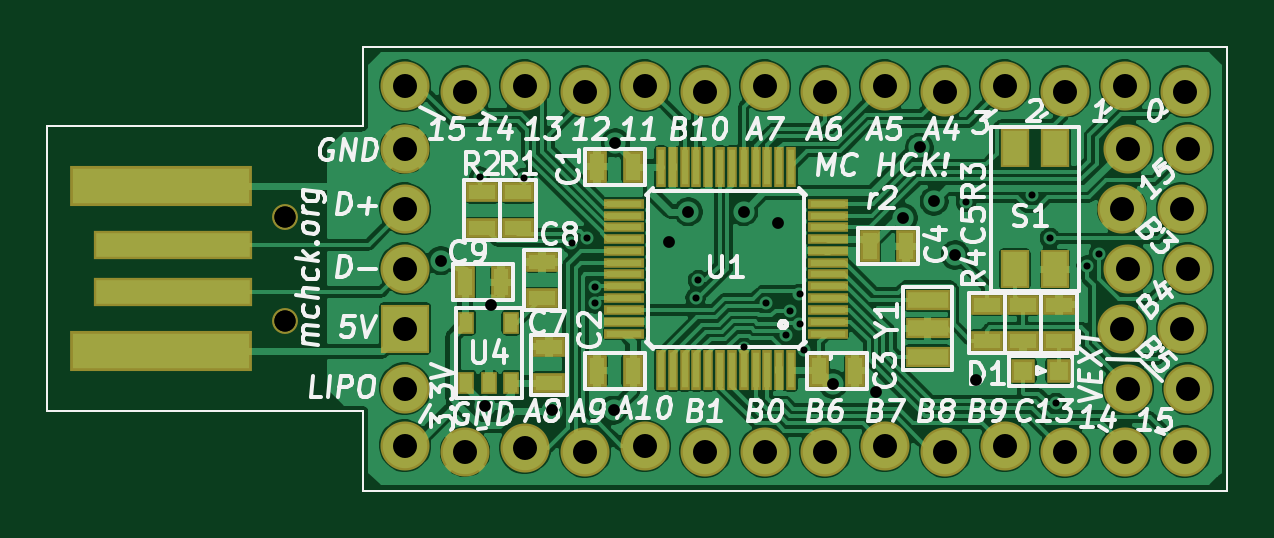
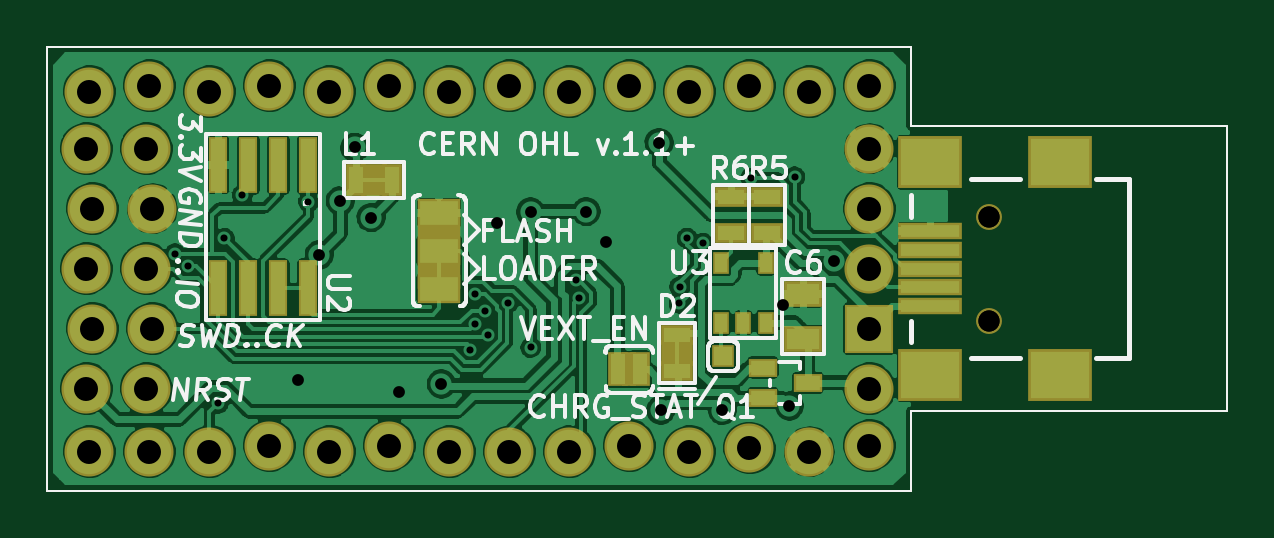
Circuit board: 9 layer files. Board 49.9 x 18.8 mm.
- bottom_copper: mchck-Back.gbl (125085 bytes)
- top_copper: mchck-Front.gtl (150927 bytes)
- bottom_mask: mchck-Mask_Back.gbs (2844 bytes)
- top_mask: mchck-Mask_Front.gts (3514 bytes)
- drill: mchck-NPTH.drl (75 bytes)
- outline: mchck-PCB_Edges.gbr (570 bytes)
- bottom_silk: mchck-SilkS_Back.gbo (22972 bytes)
- top_silk: mchck-SilkS_Front.gto (36414 bytes)
- drill: mchck.drl (1407 bytes)

=== bottom_copper: mchck-Back.gbl (125085 bytes, source omitted) ===
=== top_copper: mchck-Front.gtl (150927 bytes, source omitted) ===
=== bottom_mask: mchck-Mask_Back.gbs ===
G04 (created by PCBNEW-RS274X (2012-jan-04)-stable) date Thu 23 Feb 2012 01:31:08 AM CET*
G01*
G70*
G90*
%MOIN*%
G04 Gerber Fmt 3.4, Leading zero omitted, Abs format*
%FSLAX34Y34*%
G04 APERTURE LIST*
%ADD10C,0.006000*%
%ADD11C,0.003900*%
%ADD12R,0.037800X0.037800*%
%ADD13C,0.081800*%
%ADD14R,0.081800X0.081800*%
%ADD15R,0.106200X0.027400*%
%ADD16R,0.106200X0.086500*%
%ADD17C,0.043200*%
%ADD18R,0.052800X0.032800*%
%ADD19R,0.047200X0.031400*%
%ADD20R,0.027800X0.037800*%
%ADD21R,0.031800X0.094700*%
%ADD22R,0.032800X0.057800*%
%ADD23R,0.023500X0.057800*%
%ADD24R,0.052800X0.043200*%
%ADD25R,0.032800X0.052800*%
%ADD26R,0.043200X0.052800*%
%ADD27R,0.062800X0.042800*%
%ADD28R,0.070800X0.047200*%
%ADD29R,0.070800X0.125900*%
G04 APERTURE END LIST*
G54D10*
G54D11*
X15300Y-17630D02*
X15300Y-16300D01*
X15300Y-22374D02*
X15300Y-23700D01*
X29700Y-23700D02*
X15300Y-23700D01*
X29700Y-16300D02*
X29700Y-23700D01*
X15300Y-16300D02*
X29700Y-16300D01*
X10039Y-17630D02*
X15300Y-17630D01*
X10039Y-22374D02*
X15300Y-22374D01*
X10039Y-17630D02*
X10039Y-22374D01*
G54D12*
X18435Y-21460D03*
G54D13*
X29050Y-18000D03*
X28950Y-19000D03*
X29050Y-20000D03*
X28950Y-21000D03*
X29050Y-22000D03*
X16000Y-22950D03*
X17000Y-23050D03*
X18000Y-22992D03*
X19000Y-23050D03*
X20000Y-22950D03*
X21000Y-23050D03*
X22000Y-23050D03*
X23000Y-23050D03*
X24000Y-22950D03*
X25000Y-23050D03*
X26000Y-22950D03*
X27000Y-23050D03*
X28000Y-23050D03*
X29000Y-23050D03*
X16000Y-16950D03*
X17000Y-17050D03*
X18000Y-16950D03*
X19000Y-17050D03*
X20000Y-16950D03*
X21000Y-17050D03*
X22000Y-16950D03*
X23000Y-17050D03*
X24000Y-16950D03*
X25000Y-17050D03*
X26000Y-16950D03*
X27000Y-17050D03*
X28000Y-16950D03*
X29000Y-17050D03*
G54D14*
X16000Y-21000D03*
G54D13*
X16000Y-20000D03*
X16000Y-19000D03*
X16000Y-18000D03*
X28050Y-18000D03*
X27950Y-19000D03*
X28050Y-20000D03*
X27950Y-21000D03*
X28050Y-22000D03*
X16000Y-22000D03*
G54D15*
X14984Y-20000D03*
X14984Y-20314D03*
X14984Y-19371D03*
X14984Y-19686D03*
G54D16*
X12819Y-21771D03*
X14984Y-21771D03*
X12819Y-18229D03*
X14984Y-18229D03*
G54D15*
X14984Y-20629D03*
G54D17*
X14000Y-20866D03*
X14000Y-19134D03*
G54D18*
X17700Y-19400D03*
X17700Y-18800D03*
X18300Y-19400D03*
X18300Y-18800D03*
G54D19*
X17774Y-22161D03*
X17774Y-21649D03*
X17026Y-21905D03*
G54D20*
X18475Y-20900D03*
X17725Y-20900D03*
X18475Y-19900D03*
X18100Y-20900D03*
X17725Y-19900D03*
G54D21*
X25350Y-18270D03*
X25850Y-18270D03*
X26350Y-18270D03*
X26850Y-18270D03*
X26850Y-20330D03*
X26350Y-20330D03*
X25850Y-20330D03*
X25350Y-20330D03*
G54D22*
X20182Y-21680D03*
X19828Y-21680D03*
G54D23*
X20005Y-21680D03*
G54D18*
X19200Y-21700D03*
X19200Y-21100D03*
G54D24*
X19200Y-21400D03*
G54D25*
X23960Y-18515D03*
X24560Y-18515D03*
G54D26*
X24260Y-18515D03*
G54D27*
X17100Y-21175D03*
X17100Y-20425D03*
G54D28*
X23170Y-20335D03*
X23170Y-19705D03*
X23170Y-19075D03*
G54D29*
X23170Y-19705D03*
M02*

=== top_mask: mchck-Mask_Front.gts ===
G04 (created by PCBNEW-RS274X (2012-jan-04)-stable) date Thu 23 Feb 2012 01:31:08 AM CET*
G01*
G70*
G90*
%MOIN*%
G04 Gerber Fmt 3.4, Leading zero omitted, Abs format*
%FSLAX34Y34*%
G04 APERTURE LIST*
%ADD10C,0.006000*%
%ADD11C,0.003900*%
%ADD12C,0.081800*%
%ADD13R,0.081800X0.081800*%
%ADD14R,0.303000X0.066800*%
%ADD15R,0.263700X0.047100*%
%ADD16C,0.043200*%
%ADD17R,0.052800X0.032800*%
%ADD18R,0.032800X0.052800*%
%ADD19R,0.027800X0.037800*%
%ADD20R,0.039200X0.039200*%
%ADD21R,0.074700X0.035300*%
%ADD22R,0.066800X0.017600*%
%ADD23R,0.017600X0.066800*%
%ADD24R,0.047200X0.064900*%
G04 APERTURE END LIST*
G54D10*
G54D11*
X15300Y-17630D02*
X15300Y-16300D01*
X15300Y-22374D02*
X15300Y-23700D01*
X29700Y-23700D02*
X15300Y-23700D01*
X29700Y-16300D02*
X29700Y-23700D01*
X15300Y-16300D02*
X29700Y-16300D01*
X10039Y-17630D02*
X15300Y-17630D01*
X10039Y-22374D02*
X15300Y-22374D01*
X10039Y-17630D02*
X10039Y-22374D01*
G54D12*
X29050Y-18000D03*
X28950Y-19000D03*
X29050Y-20000D03*
X28950Y-21000D03*
X29050Y-22000D03*
X16000Y-22950D03*
X17000Y-23050D03*
X18000Y-22992D03*
X19000Y-23050D03*
X20000Y-22950D03*
X21000Y-23050D03*
X22000Y-23050D03*
X23000Y-23050D03*
X24000Y-22950D03*
X25000Y-23050D03*
X26000Y-22950D03*
X27000Y-23050D03*
X28000Y-23050D03*
X29000Y-23050D03*
X16000Y-16950D03*
X17000Y-17050D03*
X18000Y-16950D03*
X19000Y-17050D03*
X20000Y-16950D03*
X21000Y-17050D03*
X22000Y-16950D03*
X23000Y-17050D03*
X24000Y-16950D03*
X25000Y-17050D03*
X26000Y-16950D03*
X27000Y-17050D03*
X28000Y-16950D03*
X29000Y-17050D03*
G54D13*
X16000Y-21000D03*
G54D12*
X16000Y-20000D03*
X16000Y-19000D03*
X16000Y-18000D03*
G54D14*
X11930Y-21377D03*
X11930Y-18623D03*
G54D15*
X12126Y-20393D03*
X12126Y-19607D03*
G54D12*
X28050Y-18000D03*
X27950Y-19000D03*
X28050Y-20000D03*
X27950Y-21000D03*
X28050Y-22000D03*
X16000Y-22000D03*
G54D16*
X14000Y-20866D03*
X14000Y-19134D03*
G54D17*
X17290Y-18725D03*
X17290Y-19325D03*
X17890Y-18725D03*
X17890Y-19325D03*
G54D18*
X19800Y-18300D03*
X19200Y-18300D03*
X17000Y-20230D03*
X17600Y-20230D03*
G54D17*
X18280Y-20490D03*
X18280Y-19890D03*
X18400Y-21900D03*
X18400Y-21300D03*
G54D18*
X19800Y-21700D03*
X19200Y-21700D03*
G54D19*
X17025Y-21900D03*
X17775Y-21900D03*
X17025Y-20900D03*
X17400Y-21900D03*
X17775Y-20900D03*
G54D18*
X22900Y-21700D03*
X23500Y-21700D03*
X23750Y-19630D03*
X24350Y-19630D03*
G54D17*
X25700Y-20600D03*
X25700Y-21200D03*
X26300Y-20600D03*
X26300Y-21200D03*
X26900Y-21200D03*
X26900Y-20600D03*
G54D20*
X26305Y-21700D03*
X26895Y-21700D03*
G54D21*
X24710Y-21467D03*
X24710Y-20995D03*
X24710Y-20523D03*
G54D22*
X23042Y-21082D03*
X23042Y-20885D03*
X23042Y-20688D03*
X23042Y-20492D03*
X23042Y-20295D03*
X23042Y-20098D03*
X23042Y-19902D03*
X23042Y-19705D03*
X23042Y-19508D03*
X23042Y-19312D03*
X23042Y-19115D03*
X23042Y-18918D03*
G54D23*
X22432Y-18308D03*
X22235Y-18308D03*
X22038Y-18308D03*
X21842Y-18308D03*
X21645Y-18308D03*
X21448Y-18308D03*
X21252Y-18308D03*
X21055Y-18308D03*
X20858Y-18308D03*
X20662Y-18308D03*
X20465Y-18308D03*
X20268Y-18308D03*
G54D22*
X19658Y-18918D03*
X19658Y-19115D03*
X19658Y-19312D03*
X19658Y-19508D03*
X19658Y-19705D03*
X19658Y-19902D03*
X19658Y-20098D03*
X19658Y-20295D03*
X19658Y-20492D03*
X19658Y-20688D03*
X19658Y-20885D03*
X19658Y-21082D03*
G54D23*
X20268Y-21692D03*
X20465Y-21692D03*
X20662Y-21692D03*
X20858Y-21692D03*
X21055Y-21692D03*
X21252Y-21692D03*
X21448Y-21692D03*
X21645Y-21692D03*
X21842Y-21692D03*
X22038Y-21692D03*
X22235Y-21692D03*
X22432Y-21692D03*
G54D24*
X26835Y-17986D03*
X26165Y-17986D03*
X26835Y-20014D03*
X26165Y-20014D03*
M02*

=== drill: mchck-NPTH.drl ===
M48
METRIC,TZ
T1C0.899
%
G90
G05
T1
X35.560Y-48.600
X35.560Y-53.000
T0
M30

=== outline: mchck-PCB_Edges.gbr ===
G04 (created by PCBNEW-RS274X (2012-jan-04)-stable) date Thu 23 Feb 2012 01:31:08 AM CET*
G01*
G70*
G90*
%MOIN*%
G04 Gerber Fmt 3.4, Leading zero omitted, Abs format*
%FSLAX34Y34*%
G04 APERTURE LIST*
%ADD10C,0.006000*%
%ADD11C,0.003900*%
G04 APERTURE END LIST*
G54D10*
G54D11*
X15300Y-17630D02*
X15300Y-16300D01*
X15300Y-22374D02*
X15300Y-23700D01*
X29700Y-23700D02*
X15300Y-23700D01*
X29700Y-16300D02*
X29700Y-23700D01*
X15300Y-16300D02*
X29700Y-16300D01*
X10039Y-17630D02*
X15300Y-17630D01*
X10039Y-22374D02*
X15300Y-22374D01*
X10039Y-17630D02*
X10039Y-22374D01*
M02*

=== bottom_silk: mchck-SilkS_Back.gbo (22972 bytes, source omitted) ===
=== top_silk: mchck-SilkS_Front.gto (36414 bytes, source omitted) ===
=== drill: mchck.drl ===
M48
METRIC,TZ
T1C0.300
T2C0.500
T3C0.899
T4C1.016
%
G90
G05
T1
X43.802Y-46.914
X45.669Y-46.965
X47.689Y-49.733
X48.362Y-49.517
X48.679Y-51.562
X48.692Y-52.273
X52.946Y-52.032
X53.061Y-51.295
X54.978Y-54.140
X55.931Y-52.261
X56.782Y-53.594
X56.934Y-52.578
X57.341Y-51.880
X57.341Y-53.162
X57.531Y-54.254
X64.389Y-47.981
X67.196Y-47.701
X67.945Y-49.517
X68.199Y-56.502
X69.507Y-50.686
X70.028Y-50.165
T2
X42.151Y-50.470
X44.031Y-56.617
X44.298Y-52.324
X46.863Y-56.807
X49.479Y-56.794
X49.543Y-45.479
X51.803Y-49.682
X52.629Y-48.387
X54.978Y-48.387
X56.413Y-48.882
X58.763Y-55.690
X60.566Y-56.020
X61.735Y-48.641
X62.421Y-45.669
X63.043Y-47.943
X63.932Y-50.229
X64.821Y-55.499
T3
X35.560Y-48.600
X35.560Y-53.000
T4
X40.640Y-43.053
X40.640Y-45.720
X40.640Y-48.260
X40.640Y-50.800
X40.640Y-53.340
X40.640Y-55.880
X40.640Y-58.293
X43.180Y-43.307
X43.180Y-58.547
X45.720Y-43.053
X45.720Y-58.400
X48.260Y-43.307
X48.260Y-58.547
X50.800Y-43.053
X50.800Y-58.293
X53.340Y-43.307
X53.340Y-58.547
X55.880Y-43.053
X55.880Y-58.547
X58.420Y-43.307
X58.420Y-58.547
X60.960Y-43.053
X60.960Y-58.293
X63.500Y-43.307
X63.500Y-58.547
X66.040Y-43.053
X66.040Y-58.293
X68.580Y-43.307
X68.580Y-58.547
X70.993Y-48.260
X70.993Y-53.340
X71.120Y-43.053
X71.120Y-58.547
X71.247Y-45.720
X71.247Y-50.800
X71.247Y-55.880
X73.533Y-48.260
X73.533Y-53.340
X73.660Y-43.307
X73.660Y-58.547
X73.787Y-45.720
X73.787Y-50.800
X73.787Y-55.880
T0
M30
